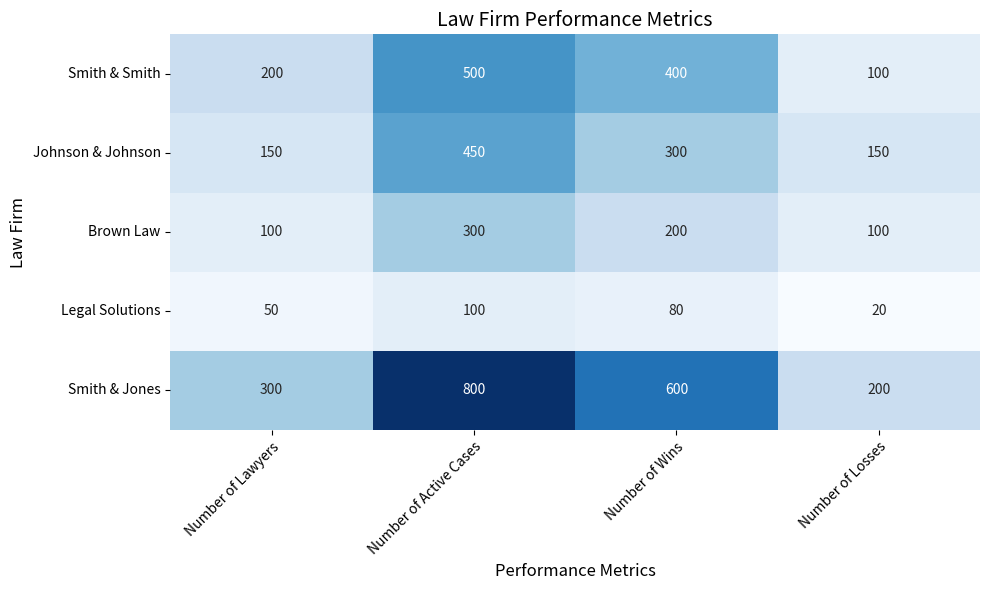

Python code for this plot: (Note: this script raises an exception after producing the figure.)

# Import required libraries
import matplotlib.pyplot as plt
import numpy as np
import pandas as pd
import seaborn as sns

# Create dictionary with data
data = {'Law Firm': ['Smith & Smith', 'Johnson & Johnson', 'Brown Law', 'Legal Solutions', 'Smith & Jones'],
        'Number of Lawyers': [200, 150, 100, 50, 300],
        'Number of Active Cases': [500, 450, 300, 100, 800],
        'Number of Wins': [400, 300, 200, 80, 600],
        'Number of Losses': [100, 150, 100, 20, 200]}

# Convert dictionary to dataframe
df = pd.DataFrame.from_dict(data)

# Set Law Firm as index for dataframe
df.set_index('Law Firm', inplace=True)

# Create figure and axes
fig, ax = plt.subplots(figsize=(10, 6))

# Plot heatmap using seaborn
sns.heatmap(df[['Number of Lawyers', 'Number of Active Cases', 'Number of Wins', 'Number of Losses']],
            annot=True, fmt='d', cmap='Blues', cbar=False, ax=ax)

# Set axis labels and ticks
ax.set_xlabel('Performance Metrics', fontsize=12)
ax.set_ylabel('Law Firm', fontsize=12)
ax.set_xticklabels(['Number of Lawyers', 'Number of Active Cases', 'Number of Wins', 'Number of Losses'], rotation=45, ha='right', rotation_mode='anchor')
ax.set_yticklabels(['Smith & Smith', 'Johnson & Johnson', 'Brown Law', 'Legal Solutions', 'Smith & Jones'], rotation=0, ha='right', rotation_mode='anchor')

# Add title and resize image
plt.title('Law Firm Performance Metrics', fontsize=14)
plt.tight_layout()
plt.savefig('output/final/heatmap/png/20231225-210514_21.png', bbox_inches='tight')

# Clear current image state
plt.clf()
